Run: headless pygame with SDL's dummy video driver; simulated clock (each Clock.tick advances the game by its frame time, no real sleeping); random seed 0; keys injected as events and as key.get_pressed() state; no mouse input.
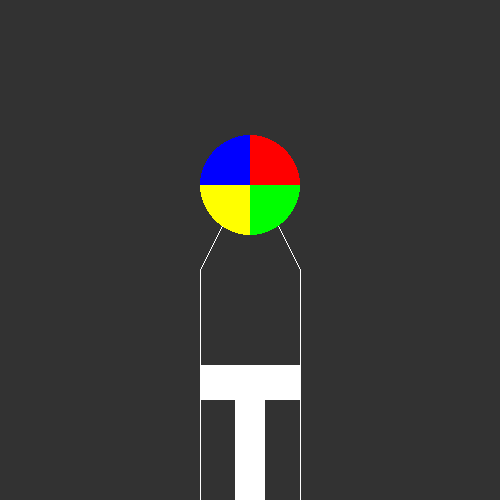
Frame 1 of 4 · flips 1–60 · no input
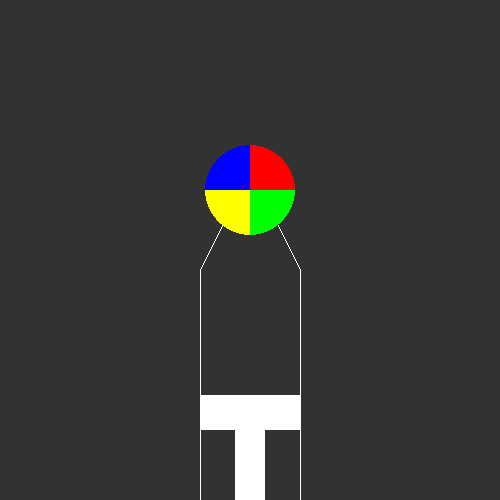
Frame 2 of 4 · flips 61–180 · tapped SPACE, RETURN · held RIGHT (→), D
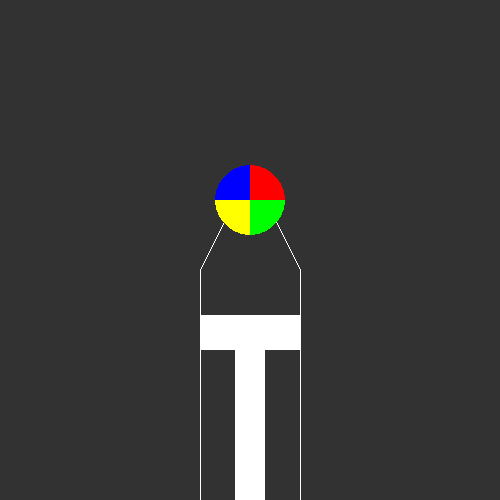
Frame 3 of 4 · flips 181–300 · held DOWN (↓), S
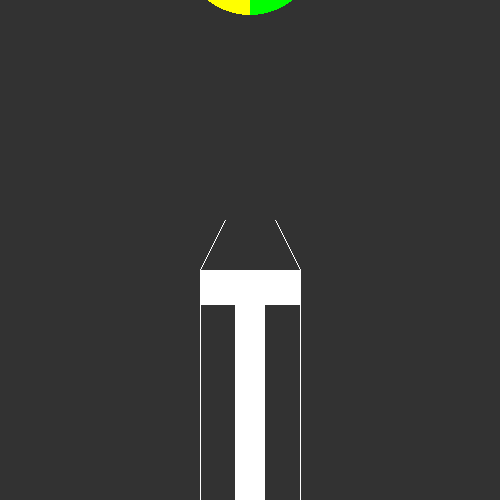
Frame 4 of 4 · flips 301–420 · held LEFT (←), A, UP (↑), W

The pygame program that drew these frames:

import time
import pygame

pygame.init()

SCREEN_WIDTH = 500
SCREEN_HEIGHT = 500
STEP = 25
R_VEL = 5
R_END = 35 + 5 * 7
Y_HIGHEST = 270
Y_LOWEST = SCREEN_WIDTH - 35

screen = pygame.display.set_mode((SCREEN_WIDTH, SCREEN_HEIGHT))
pygame.display.set_caption('Spritesheets')

BG = (50, 50, 50)

run = True
y_cur = Y_HIGHEST
direction = 1
r = 35
y_balloon = 200
colors = ["red", "yellow", "green", "blue"]
i = 0
while run:
    # update background
    screen.fill(BG)
    # event handler
    for event in pygame.event.get():
        if event.type == pygame.QUIT:
            run = False

    if R_END > r:
        y_cur += STEP * direction
        if y_cur > Y_LOWEST:
            y_cur = Y_LOWEST
            direction = -1

        if y_cur < Y_HIGHEST:
            y_cur = Y_HIGHEST
            r += R_VEL
            y_balloon -= R_VEL
            direction = 1
    else:
        y_balloon -= R_VEL * 2
        if y_balloon < -R_END * 2:
            y_cur = Y_HIGHEST
            direction = 1
            r = 35
            y_balloon = 200

    pygame.draw.rect(screen, (255, 255, 255), (200, y_cur, 100, 35))
    pygame.draw.rect(screen, (255, 255, 255), (235, y_cur, 30, 500 - y_cur))

    pygame.draw.line(screen, (255, 255, 255), (200, 270), (200, 500))
    pygame.draw.line(screen, (255, 255, 255), (300, 270), (300, 500))

    pygame.draw.line(screen, (255, 255, 255), (200, 270), (225, 220))
    pygame.draw.line(screen, (255, 255, 255), (300, 270), (275, 220))

    pygame.draw.circle(screen, colors[i % 4], (250, y_balloon), r, draw_top_left=True)
    pygame.draw.circle(screen, colors[(i + 1) % 4], (250, y_balloon), r, draw_top_right=True)
    pygame.draw.circle(screen, colors[(i + 2) % 4], (250, y_balloon), r, draw_bottom_left=True)
    pygame.draw.circle(screen, colors[(i + 3) % 4], (250, y_balloon), r, draw_bottom_right=True)

    i = (i + 1) % 4
    pygame.display.update()
    time.sleep(0.1)
